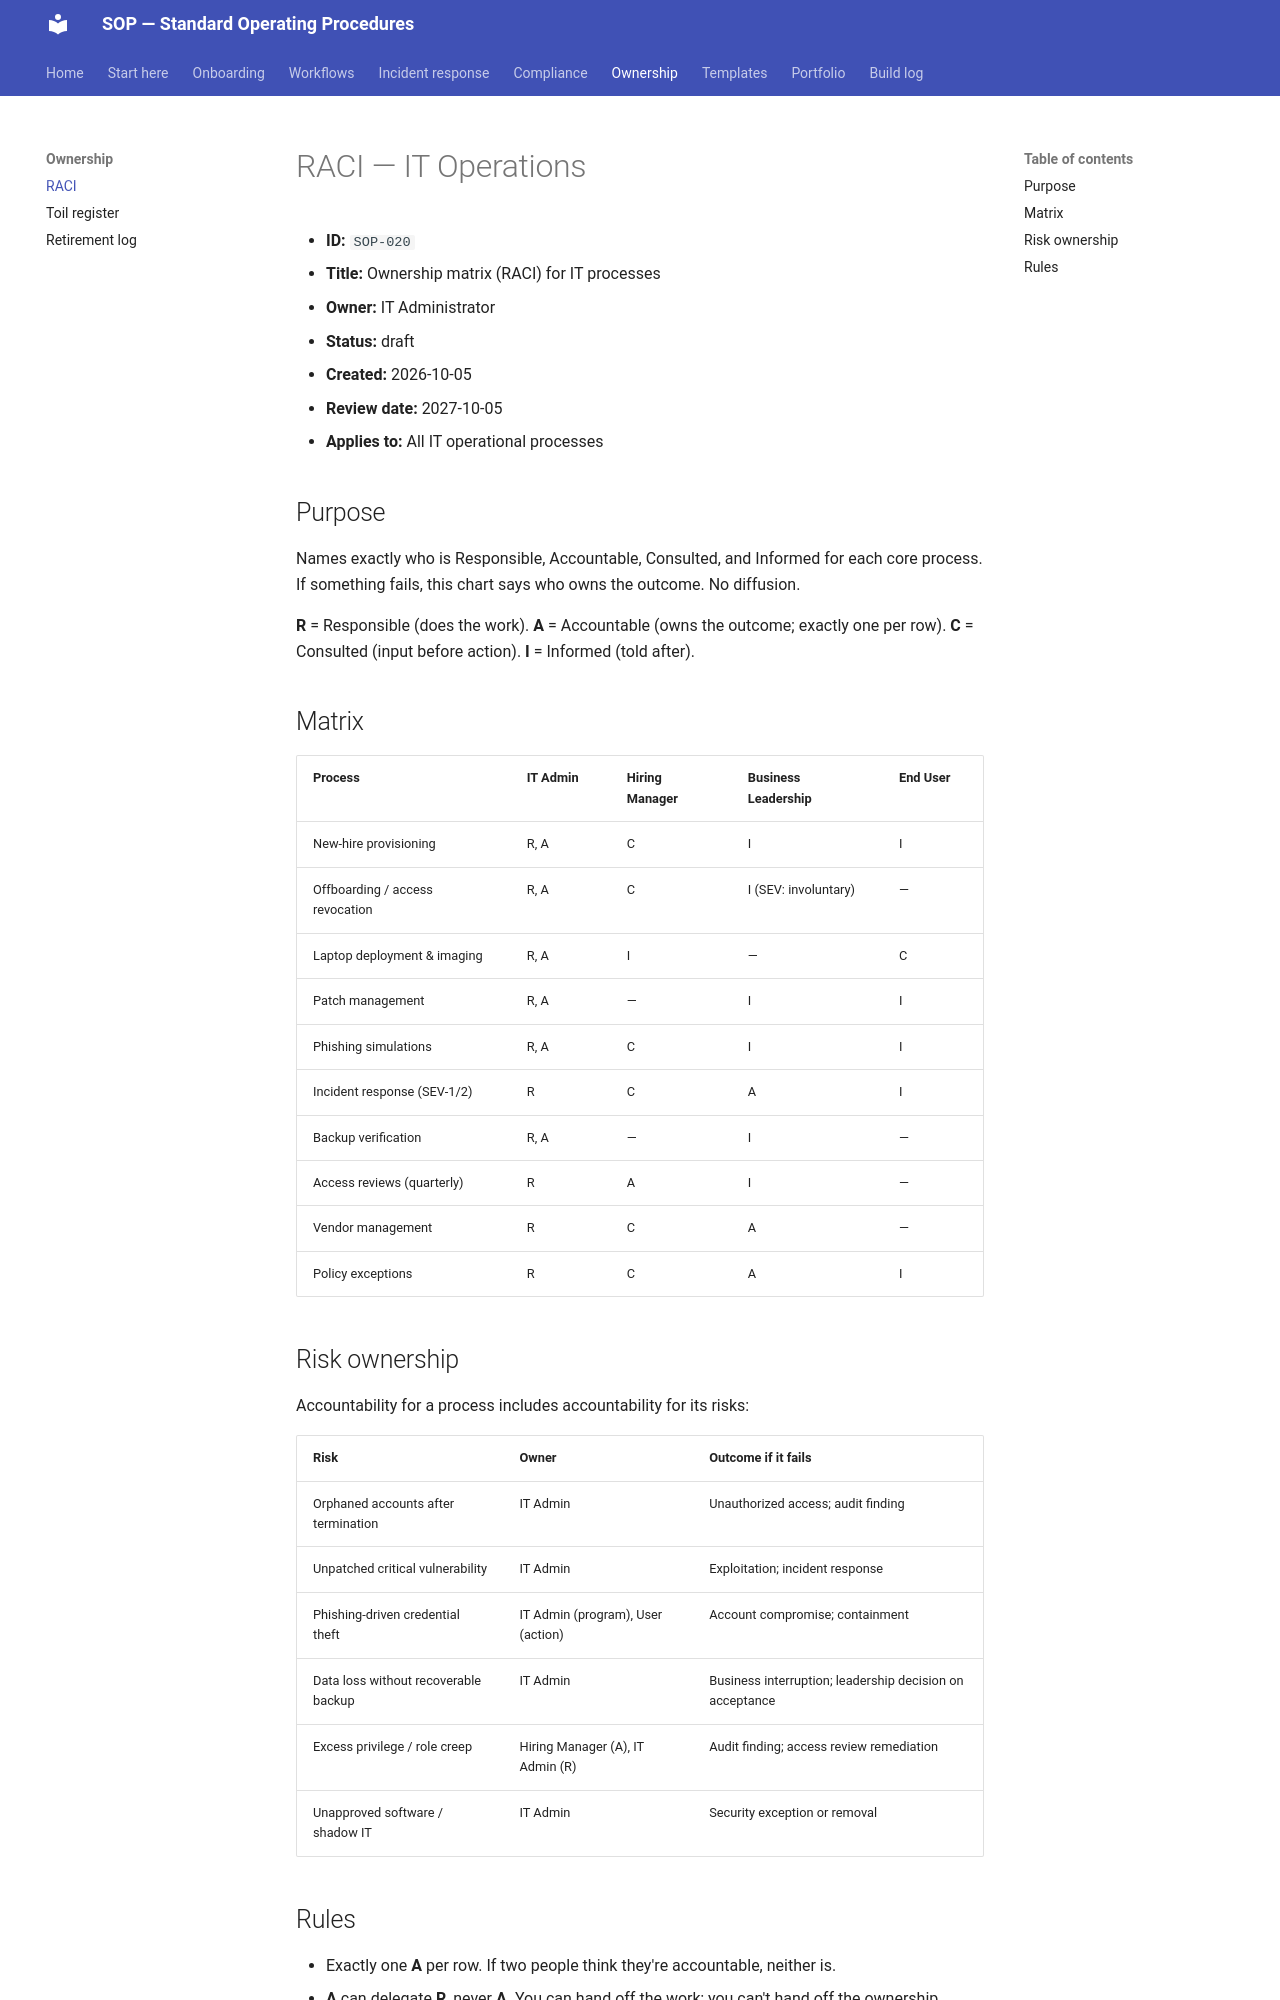

repository: PaulinoTech1/SOP- · page: ownership/raci/index.html · generator: mkdocs

# RACI — IT Operations

- **ID:** `SOP-020`
- **Title:** Ownership matrix (RACI) for IT processes
- **Owner:** IT Administrator
- **Status:** draft
- **Created:** 2026-10-05
- **Review date:** 2027-10-05
- **Applies to:** All IT operational processes

## Purpose

Names exactly who is Responsible, Accountable, Consulted, and Informed for each core process. If something fails, this chart says who owns the outcome. No diffusion.

**R** = Responsible (does the work). **A** = Accountable (owns the outcome; exactly one per row). **C** = Consulted (input before action). **I** = Informed (told after).

## Matrix

| Process | IT Admin | Hiring Manager | Business Leadership | End User |
|---|---|---|---|---|
| New-hire provisioning | R, A | C | I | I |
| Offboarding / access revocation | R, A | C | I (SEV: involuntary) | — |
| Laptop deployment & imaging | R, A | I | — | C |
| Patch management | R, A | — | I | I |
| Phishing simulations | R, A | C | I | I |
| Incident response (SEV-1/2) | R | C | A | I |
| Backup verification | R, A | — | I | — |
| Access reviews (quarterly) | R | A | I | — |
| Vendor management | R | C | A | — |
| Policy exceptions | R | C | A | I |

## Risk ownership

Accountability for a process includes accountability for its risks:

| Risk | Owner | Outcome if it fails |
|---|---|---|
| Orphaned accounts after termination | IT Admin | Unauthorized access; audit finding |
| Unpatched critical vulnerability | IT Admin | Exploitation; incident response |
| Phishing-driven credential theft | IT Admin (program), User (action) | Account compromise; containment |
| Data loss without recoverable backup | IT Admin | Business interruption; leadership decision on acceptance |
| Excess privilege / role creep | Hiring Manager (A), IT Admin (R) | Audit finding; access review remediation |
| Unapproved software / shadow IT | IT Admin | Security exception or removal |
